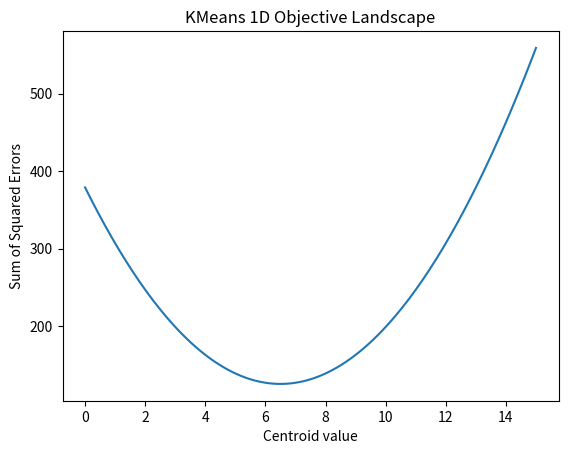

The script that saved this image:
# 13. Plot the K-Means objective function landscape in 1D and identify local minima.
import numpy as np
import matplotlib.pyplot as plt
X=np.array([1,2,3,10,11,12])
candidates=np.linspace(0,15,200)
loss=[]
for c in candidates:
    loss.append(np.sum((X-c)**2))
loss=np.array(loss)
plt.plot(candidates,loss)
plt.title("KMeans 1D Objective Landscape")
plt.xlabel("Centroid value")
plt.ylabel("Sum of Squared Errors")
plt.show()
min_index=np.argmin(loss)
print("Global minimum at centroid =",candidates[min_index])
print("Objective is convex in 1D so only one minimum exists.")
print("Raja Kumar Sah, 23053769")
